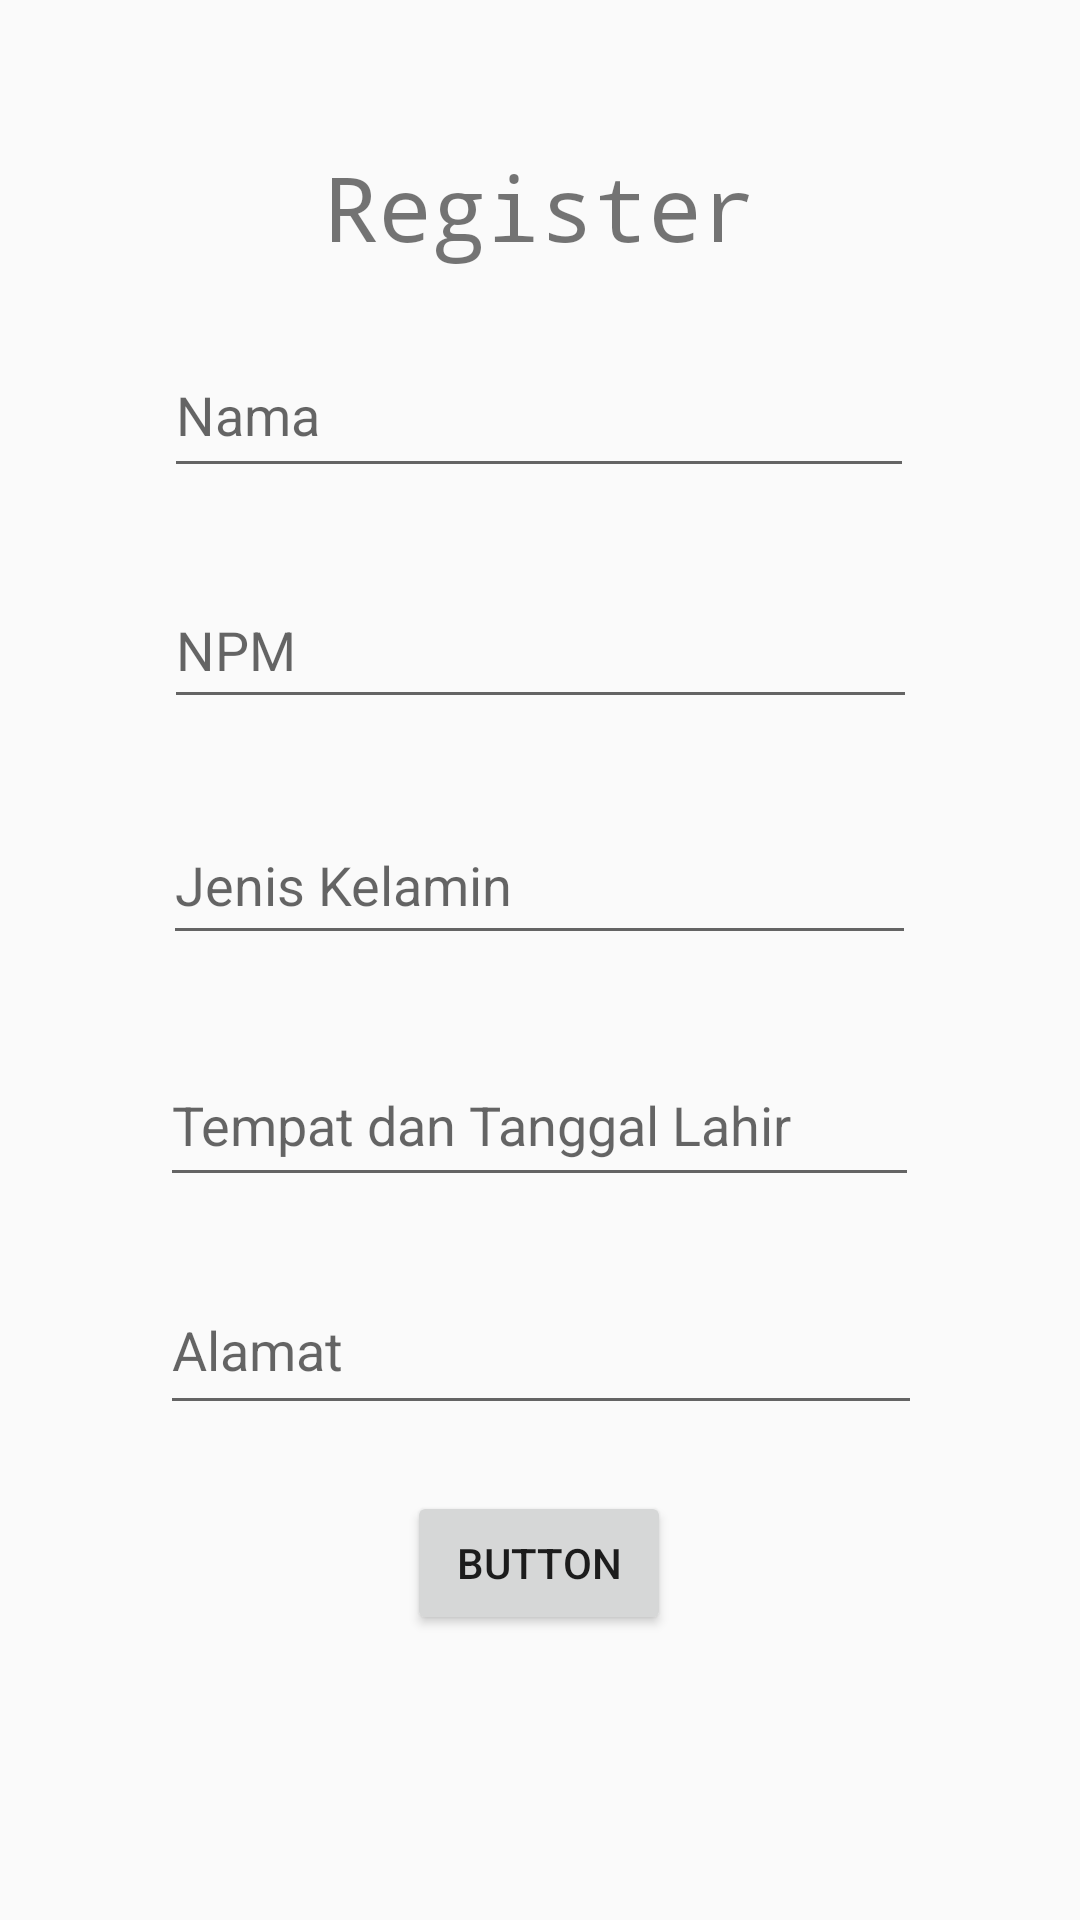

Write the Android layout XML for this screen, with the resource values it uses.
<!-- AndroidManifest.xml: application theme AppTheme -->
<!-- res/layout/activity_main.xml -->
<?xml version="1.0" encoding="utf-8"?>
<androidx.constraintlayout.widget.ConstraintLayout xmlns:android="http://schemas.android.com/apk/res/android"
    xmlns:app="http://schemas.android.com/apk/res-auto"
    xmlns:tools="http://schemas.android.com/tools"
    android:layout_width="match_parent"
    android:layout_height="match_parent"
    tools:context=".MainActivity">

    <TextView
        android:id="@+id/textView3"
        android:layout_width="wrap_content"
        android:layout_height="wrap_content"
        android:fontFamily="monospace"
        android:text="Register"
        android:textSize="30dp"
        app:layout_constraintBottom_toBottomOf="parent"
        app:layout_constraintEnd_toEndOf="parent"
        app:layout_constraintStart_toStartOf="parent"
        app:layout_constraintTop_toTopOf="parent"
        app:layout_constraintVertical_bias="0.081" />

    <EditText
        android:id="@+id/username_input"
        android:layout_width="250dp"
        android:layout_height="52dp"
        android:ems="10"
        android:inputType="textPersonName"
        android:hint="Nama"
        app:layout_constraintBottom_toBottomOf="parent"
        app:layout_constraintEnd_toEndOf="parent"
        app:layout_constraintHorizontal_bias="0.497"
        app:layout_constraintStart_toStartOf="parent"
        app:layout_constraintTop_toTopOf="parent"
        app:layout_constraintVertical_bias="0.188" />

    <EditText
        android:id="@+id/npmUser"
        android:layout_width="251dp"
        android:layout_height="49dp"
        android:ems="10"
        android:inputType="textPersonName"
        android:hint="NPM"
        app:layout_constraintBottom_toBottomOf="parent"
        app:layout_constraintEnd_toEndOf="parent"
        app:layout_constraintHorizontal_bias="0.502"
        app:layout_constraintStart_toStartOf="parent"
        app:layout_constraintTop_toBottomOf="@+id/username_input"
        app:layout_constraintVertical_bias="0.065" />

    <EditText
        android:id="@+id/jenisKelamin"
        android:layout_width="251dp"
        android:layout_height="50dp"
        android:ems="10"
        android:inputType="textPersonName"
        android:hint="Jenis Kelamin"
        app:layout_constraintBottom_toBottomOf="parent"
        app:layout_constraintEnd_toEndOf="parent"
        app:layout_constraintHorizontal_bias="0.497"
        app:layout_constraintStart_toStartOf="parent"
        app:layout_constraintTop_toBottomOf="@+id/npmUser"
        app:layout_constraintVertical_bias="0.082" />

    <EditText
        android:id="@+id/tempatTanggalLahir"
        android:layout_width="253dp"
        android:layout_height="51dp"
        android:ems="10"
        android:inputType="textPersonName"
        android:hint="Tempat dan Tanggal Lahir"
        app:layout_constraintBottom_toBottomOf="parent"
        app:layout_constraintEnd_toEndOf="parent"
        app:layout_constraintHorizontal_bias="0.497"
        app:layout_constraintStart_toStartOf="parent"
        app:layout_constraintTop_toBottomOf="@+id/jenisKelamin"
        app:layout_constraintVertical_bias="0.109" />

    <EditText
        android:id="@+id/alamatUser"
        android:layout_width="254dp"
        android:layout_height="53dp"
        android:ems="10"
        android:inputType="textPersonName"
        android:hint="Alamat"
        app:layout_constraintBottom_toBottomOf="parent"
        app:layout_constraintEnd_toEndOf="parent"
        app:layout_constraintHorizontal_bias="0.502"
        app:layout_constraintStart_toStartOf="parent"
        app:layout_constraintTop_toBottomOf="@+id/tempatTanggalLahir"
        app:layout_constraintVertical_bias="0.122" />

    <Button
        android:id="@+id/button2"
        android:layout_width="wrap_content"
        android:layout_height="wrap_content"
        android:layout_marginStart="158dp"
        android:layout_marginEnd="159dp"
        android:onClick="GoToActivity2"
        android:text="Button"
        app:layout_constraintBottom_toBottomOf="parent"
        app:layout_constraintEnd_toEndOf="parent"
        app:layout_constraintStart_toStartOf="parent"
        app:layout_constraintTop_toBottomOf="@+id/alamatUser"
        app:layout_constraintVertical_bias="0.187" />

</androidx.constraintlayout.widget.ConstraintLayout>
<!-- resources referenced by this layout -->
<resources>
  <style name="AppTheme" parent="Theme.AppCompat.Light.DarkActionBar">
  		<item name="colorPrimary">@color/colorPrimary</item>
  		<item name="colorPrimaryDark">@color/colorPrimaryDark</item>
  		<item name="colorAccent">@color/colorAccent</item>
  	</style>
  <color name="colorPrimary">#008577</color>
  <color name="colorPrimaryDark">#00574B</color>
  <color name="colorAccent">#D81B60</color>
</resources>
